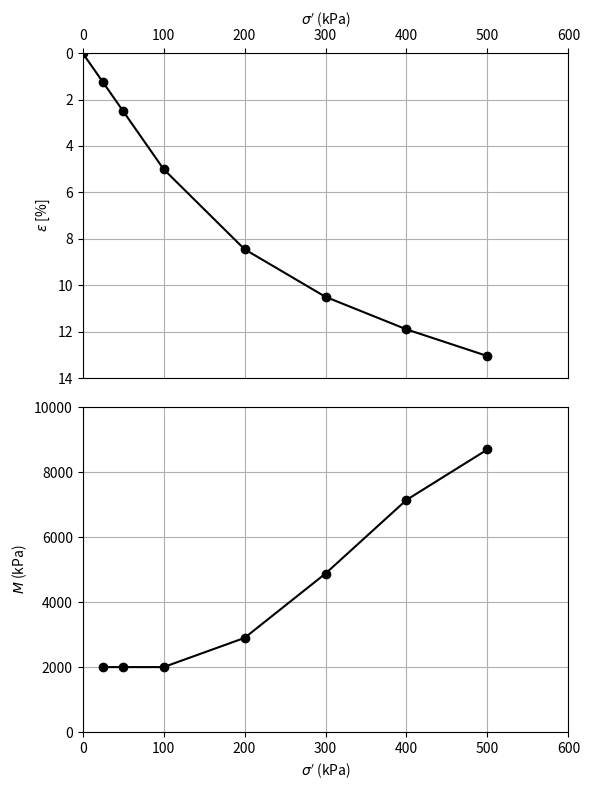

Python code for this plot:
import numpy as np
import matplotlib.pyplot as plt

# Lecture 9, example 1: oedometer test

# input data
# settlements in mm
delta = np.array([0, 0.25, 0.50, 1.0, 1.69, 2.1, 2.38, 2.61])
# stresses in kPa
sigma = np.array([0.0, 25, 50, 100, 200, 300, 400, 500])
length = 20 # length of the sample in mm

# compute strain
epsilon = delta / length
# compute d_epsilon
d_epsilon = np.diff(epsilon)
# compute d_sigma
d_sigma = np.diff(sigma)
# compute M
M = d_sigma / d_epsilon

# plot
fig, ax = plt.subplots(2, 1, figsize=(6, 8))
ax[0].plot(sigma, epsilon*100, 'ko-')
ax[0].set_xlabel(r"$\sigma'$ (kPa)")
ax[0].set_ylabel(r'$\varepsilon$ [%]')
# mark x-axis on top
ax[0].xaxis.tick_top()
ax[0].xaxis.set_label_position('top')
# x-axis limits
ax[0].set_xlim([0, 600])
# y-axis limits
ax[0].set_ylim([14, 0])
# grid
ax[0].grid(True)

ax[1].plot(sigma[1:], M, 'ko-')
ax[1].set_xlabel(r"$\sigma'$ (kPa)")
ax[1].set_ylabel(r'$M$ (kPa)')
# x-axis limits
ax[1].set_xlim([0, 600])
# y-axis limits
ax[1].set_ylim([0, 10000])
# grid
ax[1].grid(True)

plt.tight_layout()
plt.show()